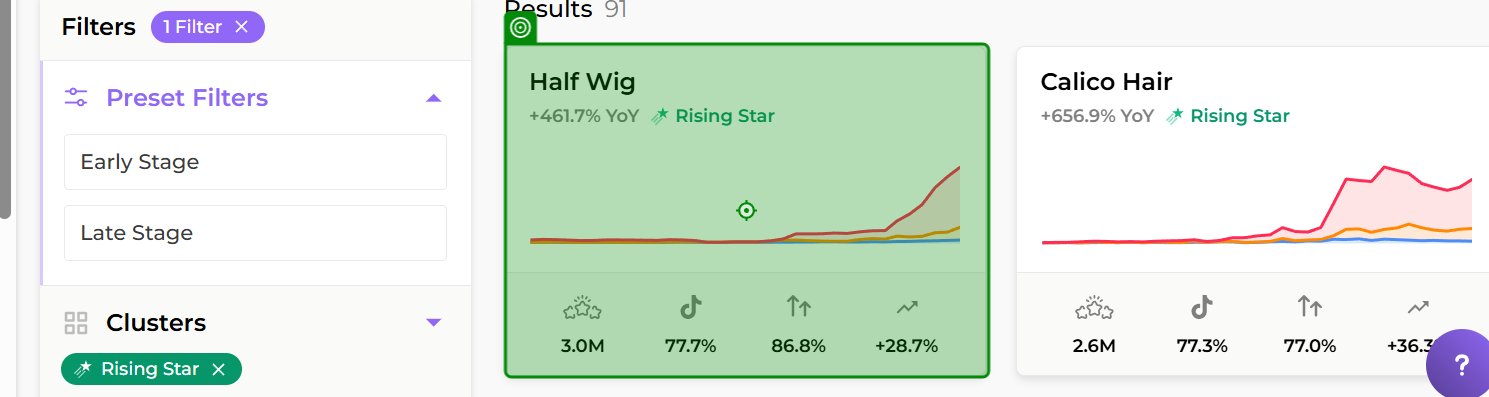
Task: Spate Monthly Trend Report
Workflow: ProcessTop20

Step 1 [then]: SearchedElement on the button '{0}*' in window 'SPATE - DATA SCIENCE TO PREDICT THE NEXT BIG TREND.' (chrome.exe)

Step 2: click on the button '{0}*' in window 'SPATE - DATA SCIENCE TO PREDICT THE NEXT BIG TREND.' (chrome.exe) (same screen as step 1)

Step 3 [else]: click on the element '{0}' in window 'SPATE - DATA SCIENCE TO PREDICT THE NEXT BIG TREND.' (chrome.exe) (no picture)

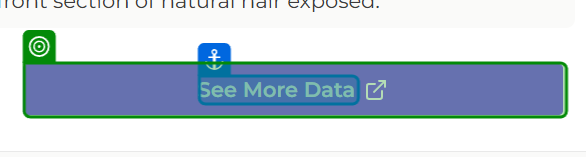
Step 4: get-attribute of the link 'See more data' in window 'SPATE - DATA SCIENCE TO PREDICT THE NEXT BIG TREND.' (chrome.exe)

Step 5: click on the link 'See more data' in window 'SPATE - DATA SCIENCE TO PREDICT THE NEXT BIG TREND.' (chrome.exe) (same screen as step 4)

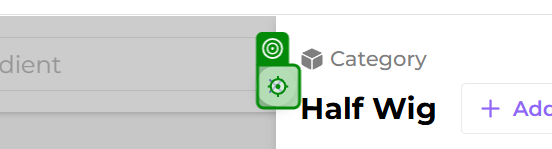
Step 6: click on the button in window 'SPATE - DATA SCIENCE TO PREDICT THE NEXT BIG TREND.' (chrome.exe)
